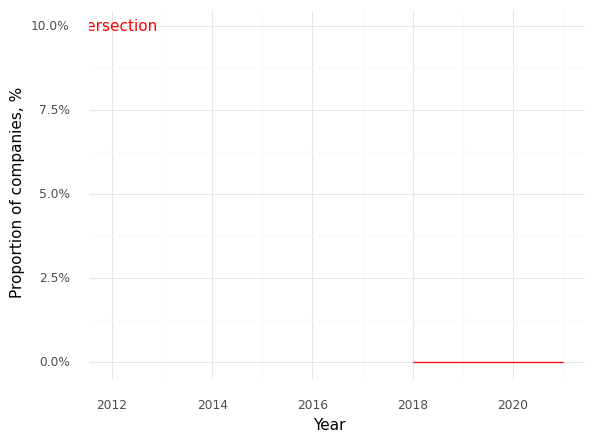

Source data for this figure (header and first rows):
, Year, Intersection (Prop)
0, 2018, 0.0
1, 2019, 0.0
2, 2020, 0.0
3, 2021, 0.0
